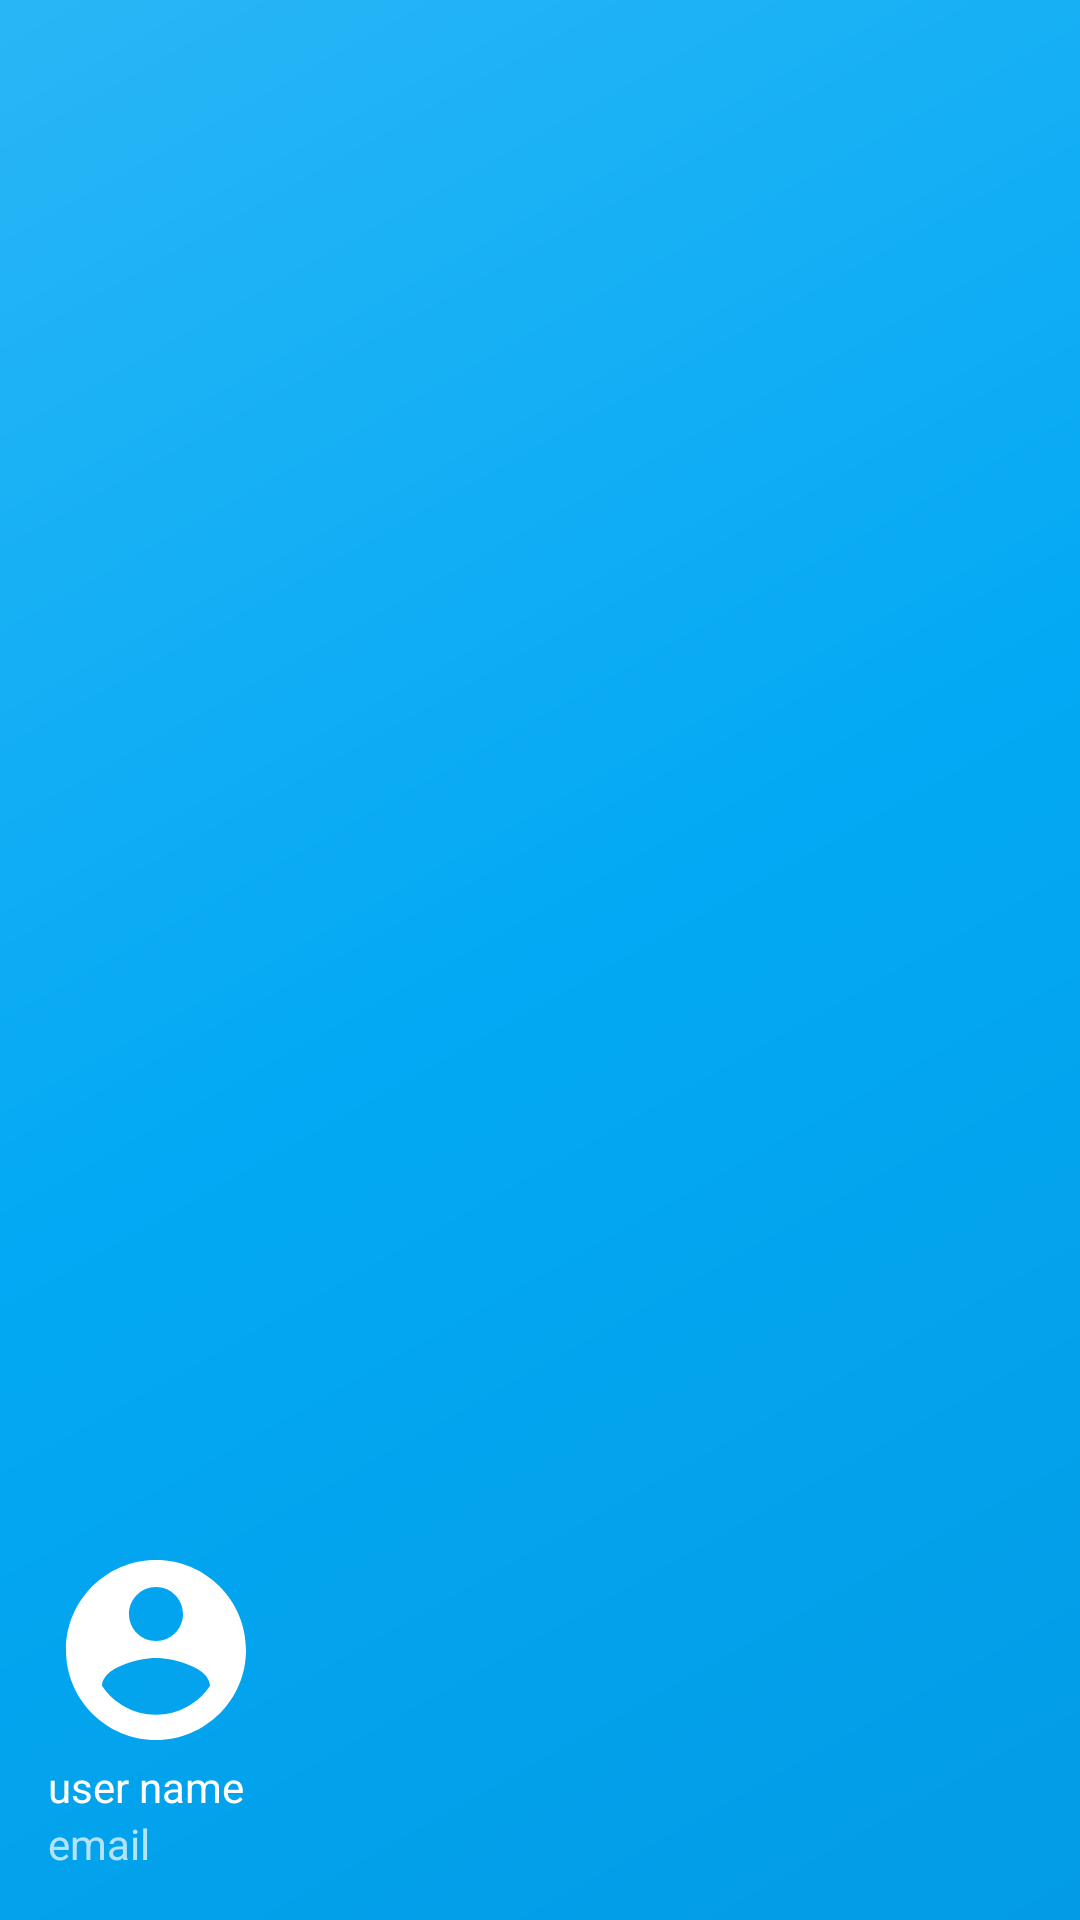

Layout XML and referenced resources for this Android screen:
<!-- AndroidManifest.xml: application theme AppTheme -->
<!-- res/layout/nav_header_main.xml -->
<?xml version="1.0" encoding="utf-8"?>
<LinearLayout xmlns:android="http://schemas.android.com/apk/res/android"
    xmlns:app="http://schemas.android.com/apk/res-auto"
    android:layout_width="match_parent"
    android:layout_height="@dimen/nav_header_height"
    android:background="@drawable/side_nav_bar"
    android:gravity="bottom"
    android:orientation="vertical"
    android:paddingBottom="@dimen/activity_vertical_margin"
    android:paddingLeft="@dimen/activity_horizontal_margin"
    android:paddingRight="@dimen/activity_horizontal_margin"
    android:paddingTop="@dimen/activity_vertical_margin"
    android:theme="@style/ThemeOverlay.AppCompat.Dark">

    <ImageView
        android:id="@+id/imageView"
        android:layout_width="wrap_content"
        android:layout_height="wrap_content"
        android:paddingTop="@dimen/nav_header_vertical_spacing"
        app:srcCompat="@drawable/ic_account_circle_24dp" />

    <TextView
        android:layout_width="match_parent"
        android:layout_height="wrap_content"
        android:text="user name"
        android:textAppearance="@style/TextAppearance.AppCompat.Body1" />

    <TextView
        android:id="@+id/textView"
        android:layout_width="wrap_content"
        android:layout_height="wrap_content"
        android:text="email" />

</LinearLayout>
<!-- resources referenced by this layout -->
<resources>
  <dimen name="activity_horizontal_margin">16dp</dimen>
  <dimen name="activity_vertical_margin">16dp</dimen>
  <dimen name="nav_header_height">160dp</dimen>
  <dimen name="nav_header_vertical_spacing">16dp</dimen>
  <!-- drawable ic_account_circle_24dp (drawable) -->
  <vector xmlns:android="http://schemas.android.com/apk/res/android"
      android:width="72dp"
      android:height="72dp"
      android:viewportHeight="24.0"
      android:viewportWidth="24.0">
      <path
          android:fillColor="#FFFFFF"
          android:pathData="M12,2C6.48,2 2,6.48 2,12s4.48,10 10,10 10,-4.48 10,-10S17.52,2 12,2zM12,5c1.66,0 3,1.34 3,3s-1.34,3 -3,3 -3,-1.34 -3,-3 1.34,-3 3,-3zM12,19.2c-2.5,0 -4.71,-1.28 -6,-3.22 0.03,-1.99 4,-3.08 6,-3.08 1.99,0 5.97,1.09 6,3.08 -1.29,1.94 -3.5,3.22 -6,3.22z" />
  </vector>
  <!-- drawable side_nav_bar (drawable) -->
  <shape xmlns:android="http://schemas.android.com/apk/res/android"
      android:shape="rectangle">
      <gradient
          android:angle="135"
          android:centerColor="@color/md_blue_500"
          android:endColor="@color/md_blue_400"
          android:startColor="@color/md_blue_600"
          android:type="linear" />
  </shape>
  <style name="AppTheme" parent="Theme.AppCompat.Light.DarkActionBar">
          
          <item name="colorPrimary">@color/colorPrimary</item>
          <item name="colorPrimaryDark">@color/colorPrimaryDark</item>
          <item name="colorAccent">@color/colorPrimary</item>
          <item name="android:colorButtonNormal">@android:color/white</item>
      </style>
  <color name="md_blue_500">#03a9f4</color>
  <color name="md_blue_400">#29b6f6</color>
  <color name="md_blue_600">#039be5</color>
  <color name="colorPrimary">@color/md_blue_500</color>
  <color name="colorPrimaryDark">@color/md_blue_600</color>
</resources>
